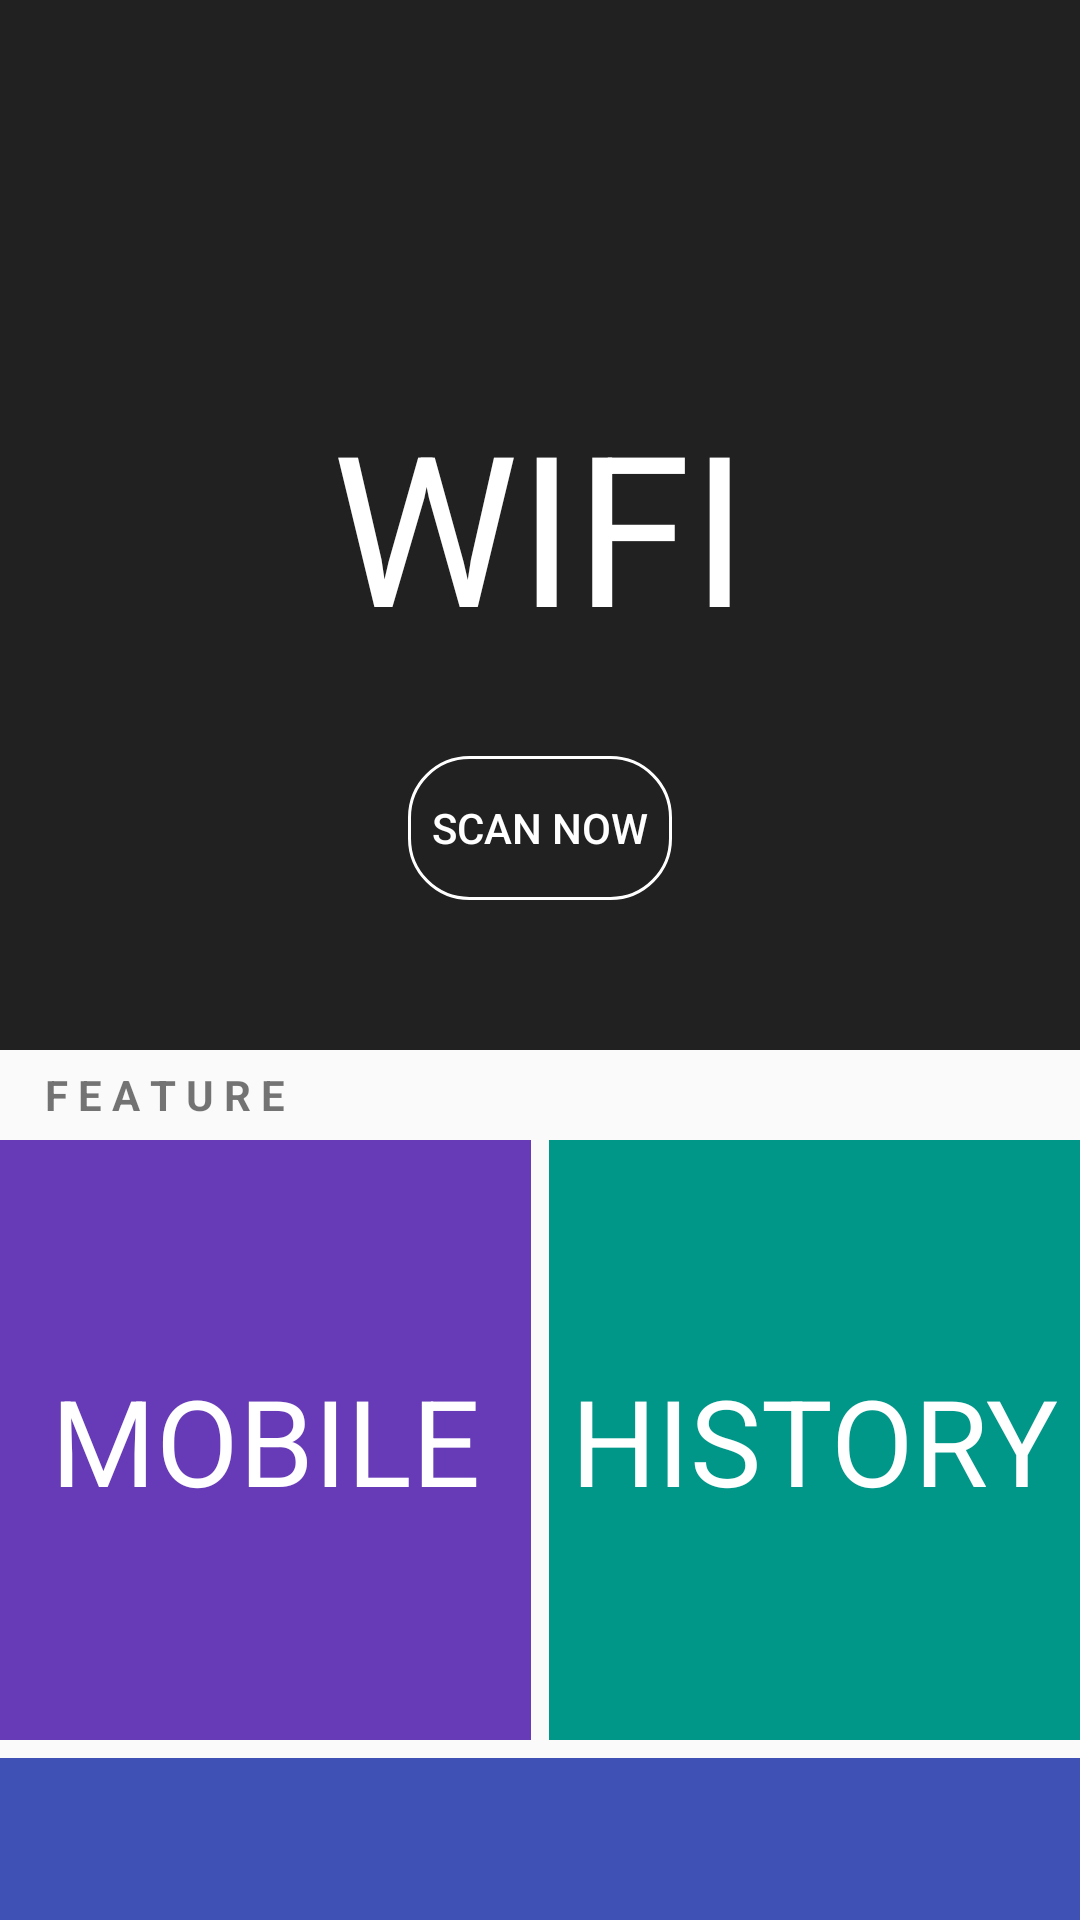

The Android layout XML behind this screen, and the referenced resources:
<!-- AndroidManifest.xml: activity theme AppTheme.NoActionBar -->
<!-- res/layout/fragment_main.xml -->
<?xml version="1.0" encoding="utf-8"?>
<android.support.v4.widget.NestedScrollView
    xmlns:android="http://schemas.android.com/apk/res/android"
    xmlns:app="http://schemas.android.com/apk/res-auto"
    android:layout_width="match_parent"
    android:layout_height="match_parent"
    app:layout_behavior="@string/appbar_scrolling_view_behavior">

    <RelativeLayout
        android:layout_width="match_parent"
        android:layout_height="match_parent">

        
        <FrameLayout
            android:id="@+id/scan_wifi"
            android:layout_width="match_parent"
            android:layout_height="350dp"
            android:background="@color/grey_dark">

            <TextView
                android:layout_width="wrap_content"
                android:layout_height="wrap_content"
                android:layout_gravity="center"
                android:text="@string/wifi"
                android:textAllCaps="true"
                android:textColor="@android:color/white"
                android:textSize="70sp"/>

            <Button
                android:id="@+id/button_scan_wifi"
                android:layout_width="wrap_content"
                android:layout_height="wrap_content"
                android:layout_gravity="center_horizontal|bottom"
                android:layout_marginBottom="@dimen/btn_scan_wifi_mg_bot"
                android:background="@drawable/bg_button"
                android:text="@string/button_scan_wifi"
                android:textAllCaps="true"
                android:textColor="@android:color/white"/>
        </FrameLayout>

        
        <FrameLayout
            android:id="@+id/tv_features"
            android:layout_width="match_parent"
            android:layout_height="30dp"
            android:layout_below="@id/scan_wifi">

            
            <TextView
                android:layout_width="match_parent"
                android:layout_height="wrap_content"
                android:layout_gravity="center_vertical"
                android:layout_marginLeft="@dimen/tv_feature_mg_left"
                android:text="@string/tv_main_nav"
                android:textAllCaps="true"
                android:textStyle="bold"/>
        </FrameLayout>

        
        <LinearLayout
            android:id="@+id/scan_telephony"
            android:layout_width="match_parent"
            android:layout_height="200dp"
            android:layout_below="@id/tv_features"
            android:layout_marginBottom="@dimen/margin_between_two_box"
            android:orientation="horizontal">

            
            <FrameLayout
                android:layout_width="0dp"
                android:layout_height="match_parent"
                android:layout_marginRight="@dimen/margin_between_two_box"
                android:layout_weight="1"
                android:background="@color/deep_purple_medium">
                <TextView
                    android:id="@+id/tv_mobile"
                    android:layout_width="wrap_content"
                    android:layout_height="wrap_content"
                    android:layout_gravity="center"
                    android:text="MOBILE"
                    android:textColor="@android:color/white"
                    android:textSize="40sp"/>
            </FrameLayout>

            
            <FrameLayout
                android:layout_width="0dp"
                android:layout_height="match_parent"
                android:layout_marginLeft="@dimen/margin_between_two_box"
                android:layout_weight="1"
                android:background="@color/dark_teal">

                <TextView
                    android:id="@+id/tv_history"
                    android:layout_width="wrap_content"
                    android:layout_height="wrap_content"
                    android:layout_gravity="center"
                    android:text="HISTORY"
                    android:textColor="@android:color/white"
                    android:textSize="40sp"/>
            </FrameLayout>
        </LinearLayout>

        <FrameLayout
            android:id="@+id/map_history"
            android:layout_width="match_parent"
            android:layout_height="250dp"
            android:layout_below="@id/scan_telephony"
            android:layout_marginTop="@dimen/margin_between_two_box"
            android:background="@color/indigo">

            <TextView
                android:layout_width="wrap_content"
                android:layout_height="wrap_content"
                android:layout_gravity="top|center_horizontal"
                android:layout_marginTop="65dp"
                android:text="WIFI HOTSPOTS"
                android:textAllCaps="true"
                android:textColor="@android:color/white"
                android:textSize="40sp"/>

            <Button
                android:id="@+id/button_show_map"
                android:paddingLeft="10dp"
                android:paddingRight="10dp"
                android:layout_width="wrap_content"
                android:layout_height="wrap_content"
                android:layout_gravity="center_horizontal|bottom"
                android:layout_marginBottom="40dp"
                android:background="@drawable/bg_button"
                android:text="find on map"
                android:textAllCaps="true"
                android:textColor="@android:color/white"/>
        </FrameLayout>
    </RelativeLayout>
</android.support.v4.widget.NestedScrollView>
<!-- resources referenced by this layout -->
<resources>
  <color name="dark_teal">#009688</color>
  <color name="deep_purple_medium">#673AB7</color>
  <color name="grey_dark">#212121</color>
  <color name="indigo">#3F51B5</color>
  <dimen name="btn_scan_wifi_mg_bot">50dp</dimen>
  <dimen name="margin_between_two_box">3dp</dimen>
  <dimen name="tv_feature_mg_left">15dp</dimen>
  <!-- drawable bg_button (drawable) -->
  <selector xmlns:android="http://schemas.android.com/apk/res/android">
      rectangle with white border and transparent background color.
      <item android:state_pressed="true">
          <shape android:shape="rectangle">
              <corners android:radius="20dip"/>
              <stroke android:width="1dip" android:color="@android:color/white"/>
              <solid android:color="@android:color/transparent"/>
              
          </shape>
      </item>
      <item android:state_focused="true">
          <shape android:shape="rectangle">
              <corners android:radius="20dip"/>
              <stroke android:width="1dip" android:color="@android:color/white"/>
              
              <solid android:color="@android:color/transparent"/>
  
          </shape>
      </item>
      <item>
          <shape android:shape="rectangle">
              <corners android:radius="20dip"/>
              <stroke android:width="1dip" android:color="@android:color/white"/>
              <solid android:color="@android:color/transparent"/>
              
          </shape>
      </item>
  </selector>
  <string name="button_scan_wifi">scan now</string>
  <string name="tv_main_nav">F e a t u r e</string>
  <string name="wifi">wifi</string>
  <style name="AppTheme.NoActionBar">
          <item name="windowActionBar">false</item>
          <item name="windowNoTitle">true</item>
      </style>
</resources>
